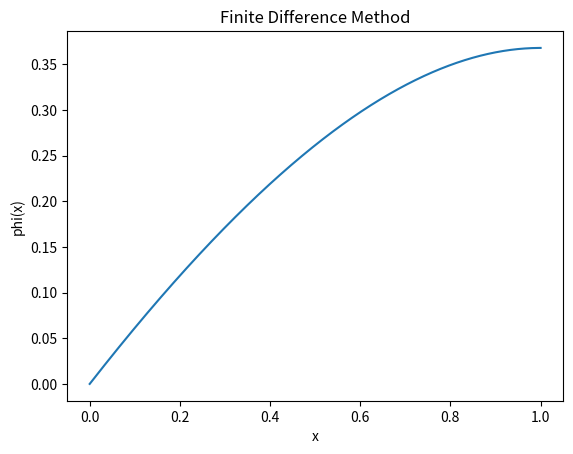

Write the Python code that produced this figure.
""" Peforms a steady-state finite difference
method for a 1D problem
"""

import numpy as np
import matplotlib.pyplot as plt

def finiteDifference():

    # Diffusion, Velocity Field, and Rate of Generation/Dissipation are constant
    ux = 1
    D = 1
    s = 1
    dphidx = 0

    # Define the discretized points, x
    n = 1000  # number of equidistant elements
    domain_start = 0
    domain_end = 1
    x = np.linspace(domain_start,domain_end,n+1)
    h = 1/n

    print("X:", x)

    A = np.zeros((n+1,n+1))

    #Coefficients for advective and diffusive terms
    x_plus_1_coeff = ux/(2*h)-D/(h ** 2)
    x_coeff = 2*D / (h ** 2)
    x_minus_1_coeff = -ux / (2 * h) - D / (h ** 2)

    A[0,0]=1

    for ii in range(1,n):
        #Each loop covers a row of coefficients
        A[0+ii,1+ii]=x_plus_1_coeff
        A[0+ii,0+ii]=x_coeff
        A[0+ii,-1+ii]=x_minus_1_coeff

    # Last iteration uses boundary condition
    A[n, n] = 3/(2*h)
    A[n, n-1] = -4/(2*h)
    A[n, n-2] = 1/(2*h)

    b = np.zeros((n+1,1))
    b[0,0]=0 # boundary condition
    b[1:n,0]=s
    b[n,0]=dphidx

    phi_x = np.linalg.solve(A,b)

    # Plot Results
    plt.figure(0)
    plt.plot(x,phi_x)
    plt.xlabel('x')
    plt.ylabel('phi(x)')
    plt.title('Finite Difference Method')

    plt.show()

    return 0

if __name__ == "__main__":
    finiteDifference()